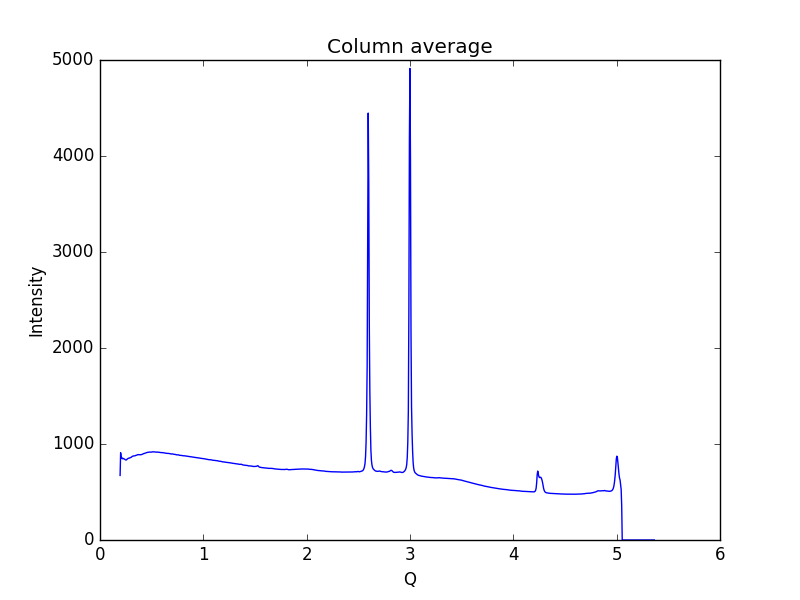

The file beside this chart, header and first rows:
0.19448614755544588, 672.398
0.1997, 908.8
0.2048, 855.4
0.21, 860.6
0.2152, 846.9
0.2204, 847.5
0.2255, 850.1
0.2307, 846.4
0.2359, 842.4
0.2411, 838.7
0.2462, 835.5
0.2514, 833.5
0.2566, 834.7
0.2618, 841.6
0.2669, 846
0.2721, 849.8
0.2773, 852.5
0.2825, 852.5
0.2876, 854.7
0.2928, 857.4
0.298, 860.2
0.3032, 862.5
0.3083, 867.7
0.3135, 872.2
0.3187, 874
0.3239, 875
0.329, 875.3
0.3342, 876.7
0.3394, 877.4
0.3446, 880.5
0.3497, 882.6
0.3549, 884
0.3601, 885.7
0.3653, 888.9
0.3704, 889.4
0.3756, 888.5
0.3808, 888.2
0.386, 888.7
0.3911, 888.1
0.3963, 888.7
0.4015, 889.5
0.4067, 891.7
0.4118, 894.2
0.417, 896.9
0.4222, 900.2
0.4274, 900.8
0.4325, 903
0.4377, 905.2
0.4429, 907.1
0.4481, 908.5
0.4532, 912.1
0.4584, 913.1
0.4636, 912.9
0.4688, 914
0.4739, 915.5
0.4791, 916.1
0.4843, 915.4
0.4895, 915.5
0.4946, 915.4
0.4998, 915.7
0.505, 918.1
... 939 more rows
